Image classification data set "images" (IT22014290/ML-productRecognition-main on GitHub). Class labels (4): anchor milk powder, astra margarine, kohomba soup, link paspanguwa.

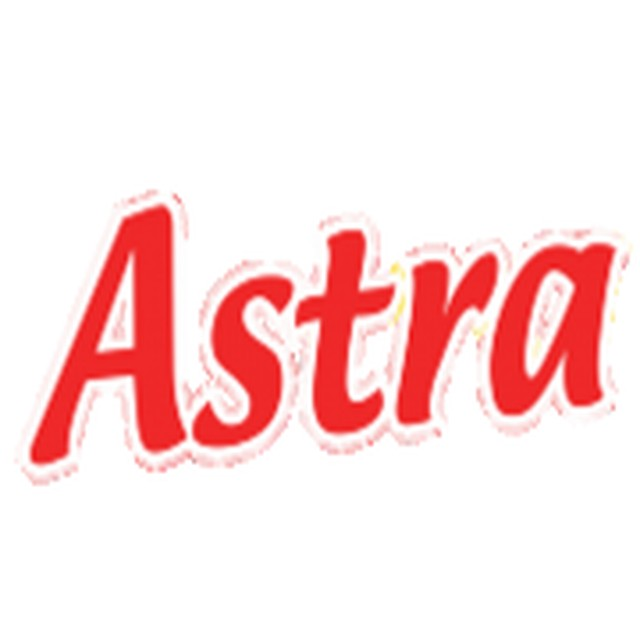
Label: astra margarine

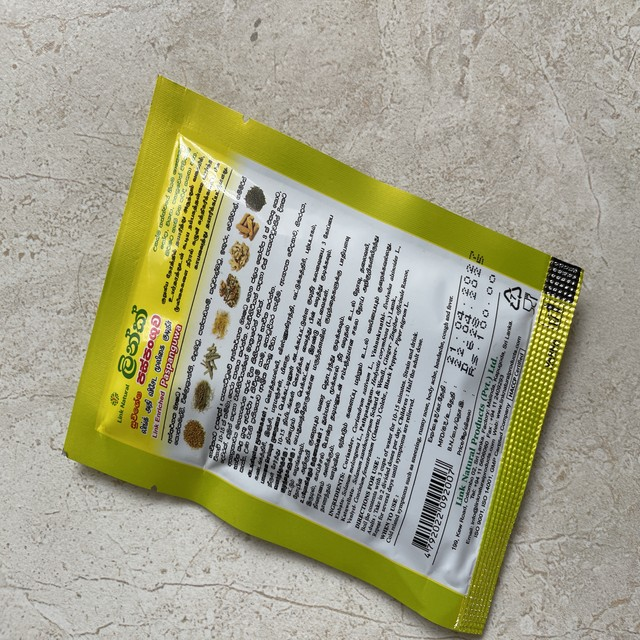
Label: link paspanguwa

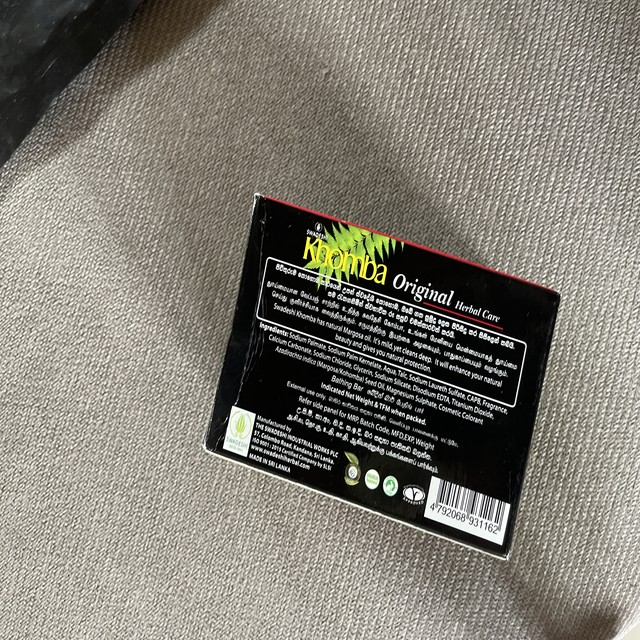
Label: kohomba soup

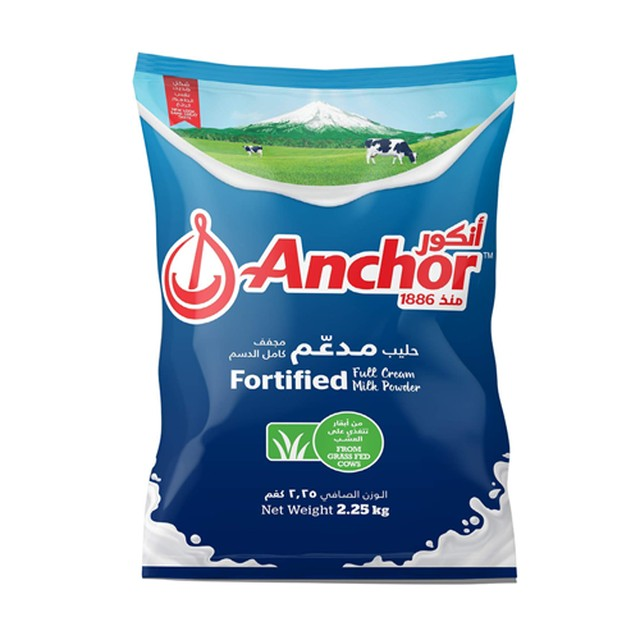
Label: anchor milk powder

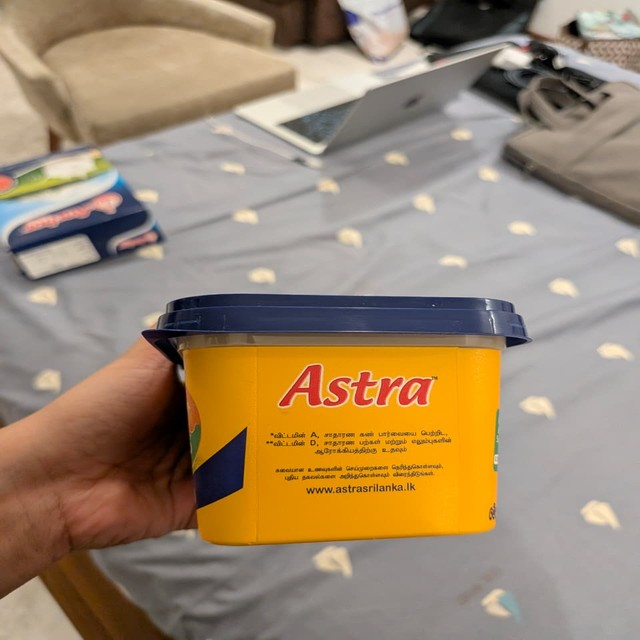
Label: astra margarine

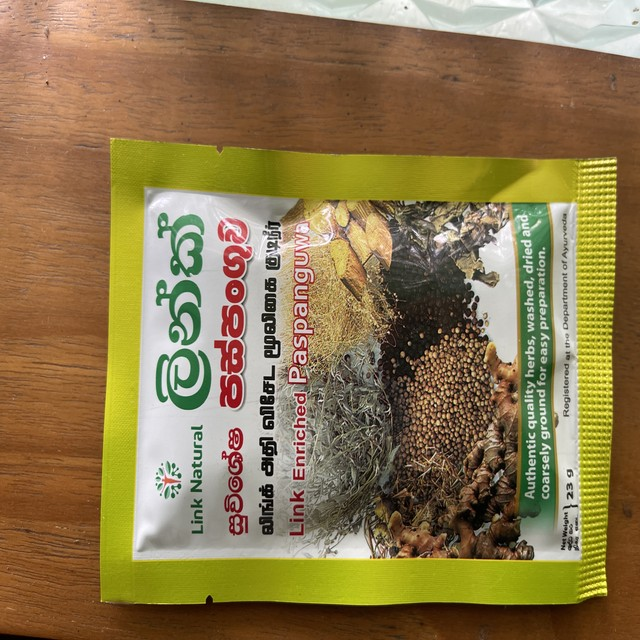
Label: link paspanguwa
